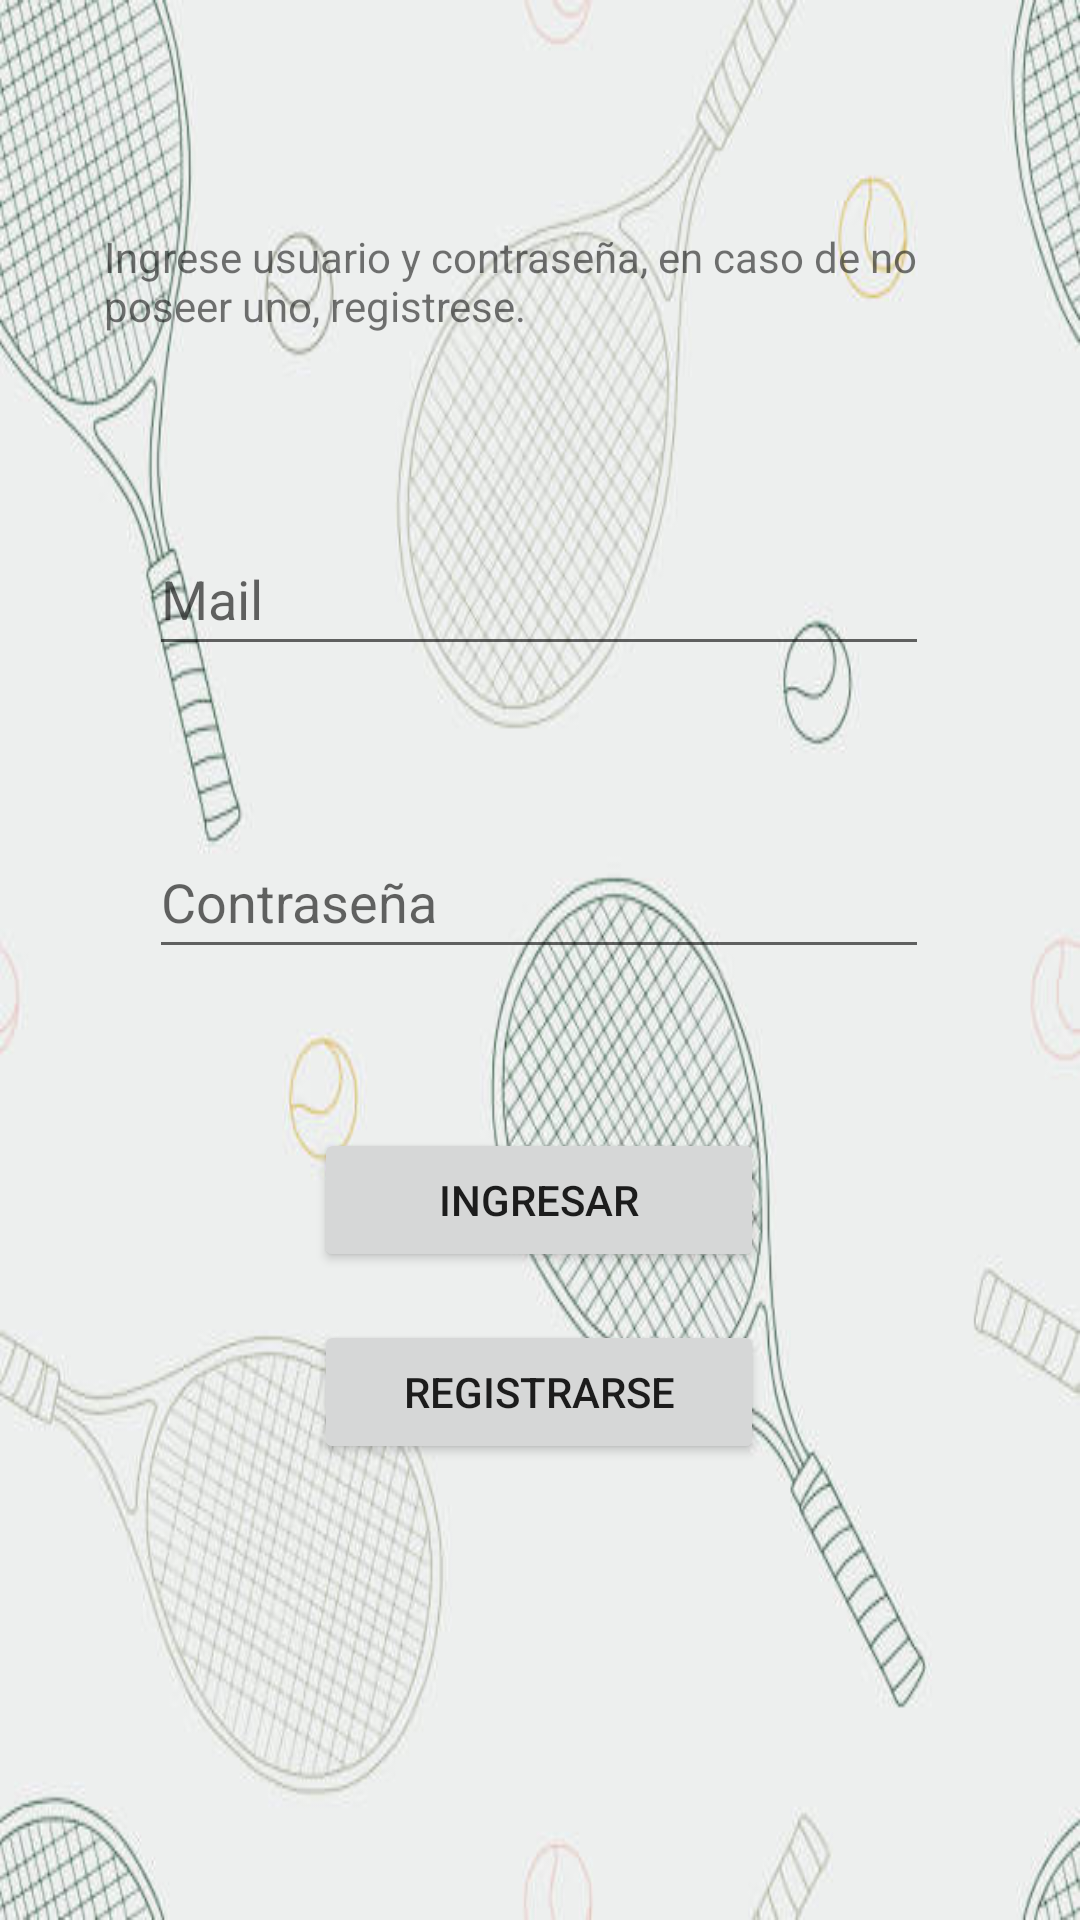

The Android layout XML behind this screen, and the referenced resources:
<!-- AndroidManifest.xml: application theme Theme.App -->
<!-- res/layout/activity_verificacion_user_login.xml -->
<?xml version="1.0" encoding="utf-8"?>
<androidx.constraintlayout.widget.ConstraintLayout xmlns:android="http://schemas.android.com/apk/res/android"
    xmlns:app="http://schemas.android.com/apk/res-auto"
    xmlns:tools="http://schemas.android.com/tools"
    android:layout_width="match_parent"
    android:layout_height="match_parent"
    android:background="@drawable/tennis_1"
    tools:context=".views.VerificacionUserLoginActivity">

    <TextView
        android:id="@+id/textViewInfoUser"
        android:layout_width="291dp"
        android:layout_height="45dp"
        android:layout_marginTop="76dp"
        android:text="Ingrese usuario y contraseña, en caso de no poseer uno, registrese."
        app:layout_constraintEnd_toEndOf="parent"
        app:layout_constraintStart_toStartOf="parent"
        app:layout_constraintTop_toTopOf="parent" />

    <Button
        android:id="@+id/buttonLogin"
        android:layout_width="150dp"
        android:layout_height="wrap_content"
        android:layout_marginBottom="16dp"
        android:text="Ingresar"
        app:layout_constraintBottom_toTopOf="@+id/buttonSignup"
        app:layout_constraintEnd_toEndOf="parent"
        app:layout_constraintHorizontal_bias="0.498"
        app:layout_constraintStart_toStartOf="parent" />

    <Button
        android:id="@+id/buttonSignup"
        android:layout_width="150dp"
        android:layout_height="wrap_content"
        android:layout_marginBottom="152dp"
        android:text="Registrarse"
        app:layout_constraintBottom_toBottomOf="parent"
        app:layout_constraintEnd_toEndOf="parent"
        app:layout_constraintHorizontal_bias="0.498"
        app:layout_constraintStart_toStartOf="parent" />

    <EditText
        android:id="@+id/editTextMail"
        android:layout_width="260dp"
        android:layout_height="48dp"
        android:ems="10"
        android:inputType="textEmailAddress"
        android:minHeight="48dp"
        android:hint="Mail"
        app:layout_constraintBottom_toTopOf="@+id/editTextPass"
        app:layout_constraintEnd_toEndOf="parent"
        app:layout_constraintHorizontal_bias="0.496"
        app:layout_constraintStart_toStartOf="parent"
        app:layout_constraintTop_toBottomOf="@+id/textViewInfoUser"
        app:layout_constraintVertical_bias="0.484" />

    <EditText
        android:id="@+id/editTextPass"
        android:layout_width="260dp"
        android:layout_height="48dp"
        android:ems="10"
        android:inputType="textPassword"
        android:minHeight="48dp"
        android:hint="Contraseña"
        app:layout_constraintBottom_toTopOf="@+id/buttonLogin"
        app:layout_constraintEnd_toEndOf="parent"
        app:layout_constraintHorizontal_bias="0.496"
        app:layout_constraintStart_toStartOf="parent"
        app:layout_constraintTop_toBottomOf="@+id/editTextMail"
        app:layout_constraintVertical_bias="0.484" />

</androidx.constraintlayout.widget.ConstraintLayout>
<!-- resources referenced by this layout -->
<resources>
  <!-- drawable tennis_1: jpg bitmap (drawable-v24, 37965 bytes) -->
  <style name="Theme.App" parent="Theme.MaterialComponents.DayNight.DarkActionBar">
          
          <item name="colorPrimary">@color/green_500</item>
          <item name="colorPrimaryVariant">@color/green_700</item>
          <item name="colorOnPrimary">@color/white</item>
          
          <item name="colorSecondary">@color/teal_200</item>
          <item name="colorSecondaryVariant">@color/teal_700</item>
          <item name="colorOnSecondary">@color/black</item>
          
          <item name="android:statusBarColor" tools:targetApi="l">?attr/colorPrimaryVariant</item>
          
      </style>
  <color name="green_500">#00802B</color>
  <color name="green_700">#00722E</color>
  <color name="white">#FFFFFFFF</color>
  <color name="teal_200">#FF03DAC5</color>
  <color name="teal_700">#FF018786</color>
  <color name="black">#FF000000</color>
</resources>
